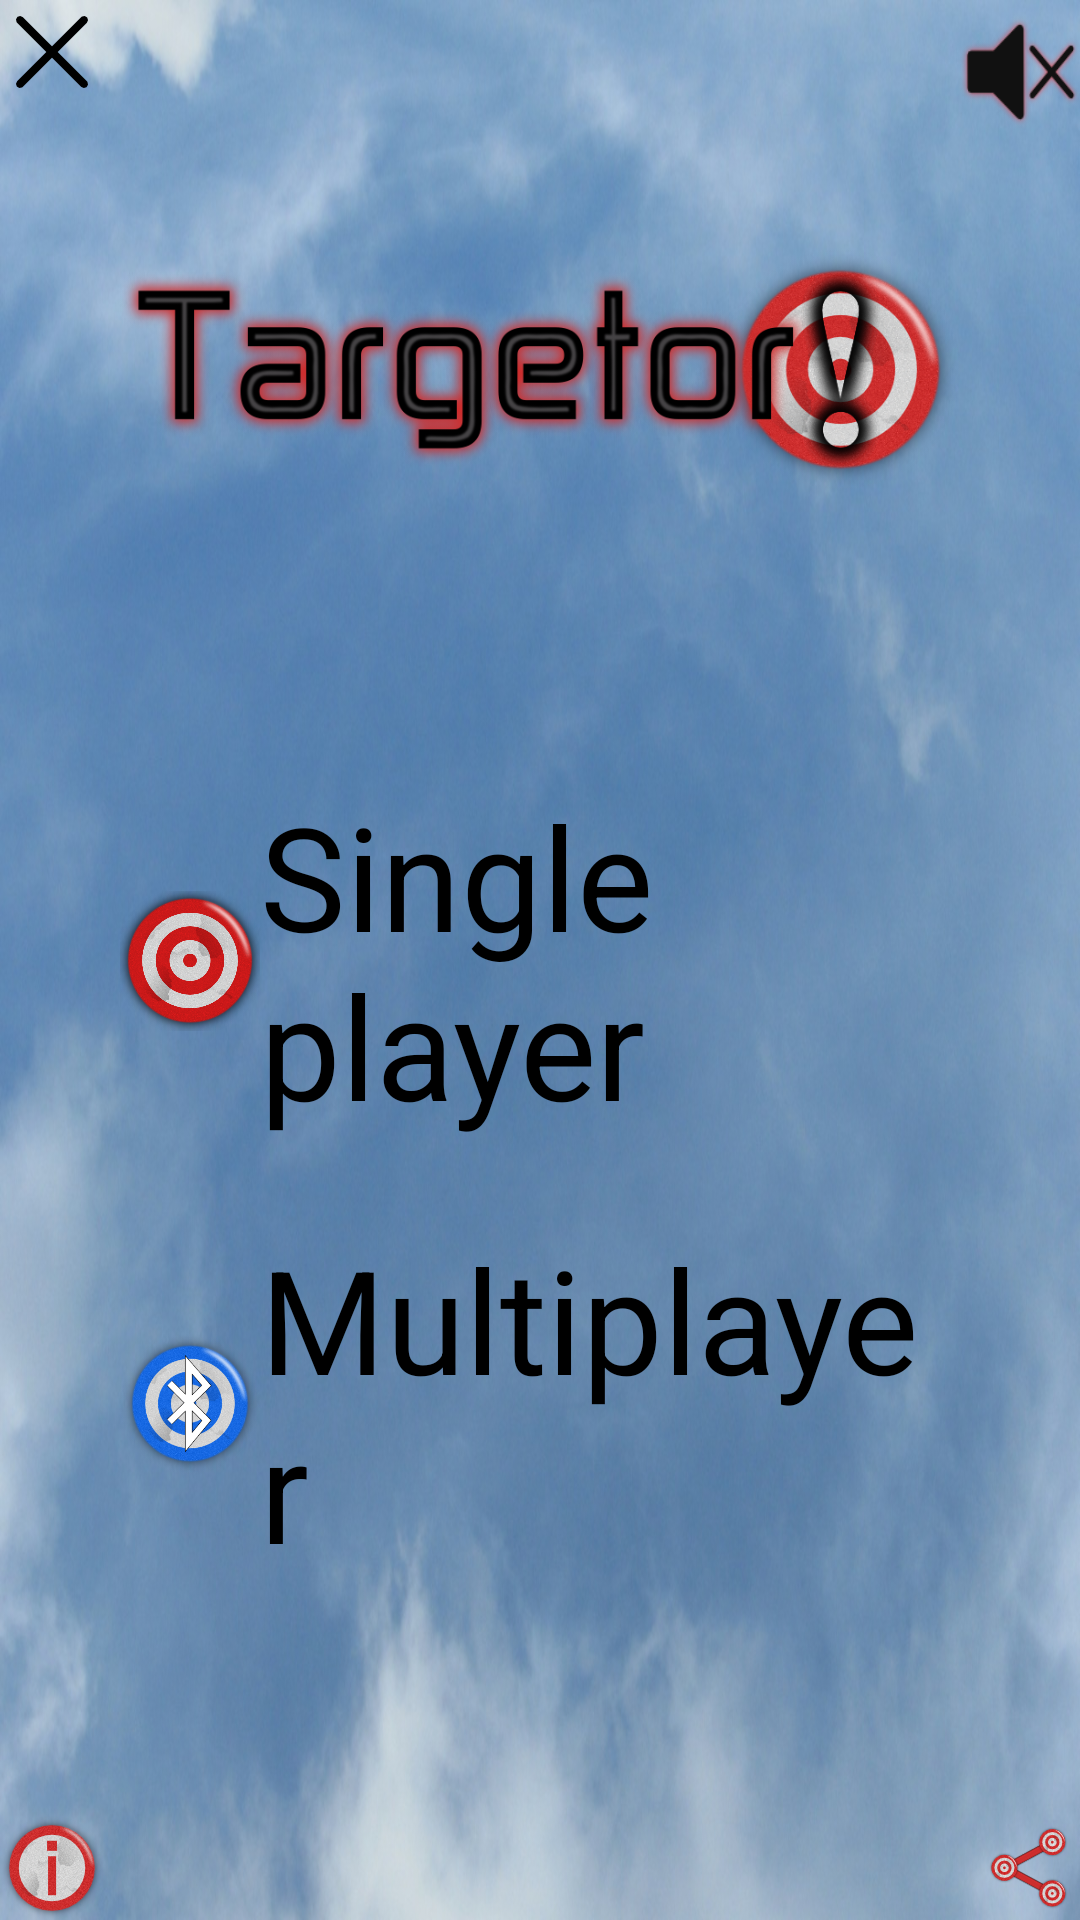

This screen was rendered from an Android layout file. Write that file and the resources it references.
<!-- AndroidManifest.xml: application theme AppTheme -->
<!-- res/layout/activity_menu.xml -->
<LinearLayout xmlns:android="http://schemas.android.com/apk/res/android"
    xmlns:tools="http://schemas.android.com/tools"
    android:layout_width="match_parent"
    android:layout_height="match_parent"
    android:background="@drawable/bg_menu"
    tools:context=".MenuActivity" >

    <RelativeLayout
        android:layout_width="match_parent"
        android:layout_height="match_parent"
        android:layout_weight="4"
        android:orientation="vertical" >

        <ImageView
            android:id="@+id/quit"
            style="@style/icon"
            android:layout_alignParentLeft="true"
            android:layout_alignParentTop="true"
            android:onClick="quit"
            android:src="@drawable/quit" />

        <ImageView
            android:id="@+id/info"
            style="@style/icon"
            android:layout_alignParentBottom="true"
            android:layout_alignParentLeft="true"
            android:onClick="info"
            android:src="@drawable/info" />
    </RelativeLayout>

    <LinearLayout
        android:layout_width="match_parent"
        android:layout_height="match_parent"
        android:layout_weight="1"
        android:orientation="vertical" >

        <ImageView
            android:id="@+id/menu_logo"
            android:layout_width="match_parent"
            android:layout_height="match_parent"
            android:layout_weight="0.8"
            android:src="@drawable/menu_logo" />

        <LinearLayout
            android:id="@+id/layout_singleplayer"
            android:layout_width="match_parent"
            android:layout_height="match_parent"
            android:layout_gravity="center"
            android:layout_weight="1"
            android:clickable="true"
            android:onClick="startSingleplayer" >

            <ImageView
                android:id="@+id/image_singleplayer"
                android:layout_width="match_parent"
                android:layout_height="match_parent"
                android:layout_weight="5"
                android:src="@drawable/target_normal" />

            <TextView
                android:id="@+id/text_singleplayer"
                android:layout_width="match_parent"
                android:layout_height="match_parent"
                android:gravity="left|center_vertical"
                android:layout_weight="1"
                android:text="@string/singleplayer"
                android:textColor="@android:color/black"
                android:textSize="48dp" />
        </LinearLayout>

        <LinearLayout
            android:id="@+id/layout_multiplayer"
            android:layout_width="match_parent"
            android:layout_height="match_parent"
            android:layout_gravity="center"
            android:layout_weight="1"
            android:clickable="true"
            android:onClick="startMultiplayer" >
 
            <ImageView
                android:id="@+id/image_multiplayer"
                android:layout_width="match_parent"
                android:layout_height="match_parent"
                android:layout_weight="5"
                android:src="@drawable/target_bluetooth" />

            <TextView
                android:id="@+id/text_multiplayer"
                android:layout_width="match_parent"
                android:layout_height="match_parent"
                android:gravity="left|center_vertical"
                android:layout_weight="1"
                android:text="@string/multiplayer"
                android:textColor="@android:color/black"
                android:textSize="48dp" />
        </LinearLayout>

        <FrameLayout
            android:layout_width="match_parent"
            android:layout_height="match_parent"
            android:layout_weight="1.1" >
        </FrameLayout>
    </LinearLayout>

    <RelativeLayout
        android:layout_width="wrap_content"
        android:layout_height="match_parent"
        android:layout_weight="4" >

        <ToggleButton
            android:id="@+id/menu_sound"
            android:layout_alignParentRight="true"
            android:layout_alignParentTop="true"
            style="@style/sound_toggle"
            android:textOff=""
            android:textOn="" />

        <ImageView
            android:id="@+id/share"
            style="@style/icon"
            android:layout_alignParentBottom="true"
            android:layout_alignParentRight="true"
            android:onClick="share"
            android:src="@drawable/share" />
    </RelativeLayout>

</LinearLayout>
<!-- resources referenced by this layout -->
<resources>
  <!-- drawable bg_menu: jpg bitmap (drawable-nodpi, 192986 bytes) -->
  <!-- drawable info: png bitmap (drawable-nodpi, 15096 bytes) -->
  <!-- drawable menu_logo: png bitmap (drawable-nodpi, 198634 bytes) -->
  <!-- drawable quit: png bitmap (drawable-nodpi, 1104 bytes) -->
  <!-- drawable share: png bitmap (drawable-nodpi, 8565 bytes) -->
  <!-- drawable target_bluetooth: png bitmap (drawable-nodpi, 80188 bytes) -->
  <!-- drawable target_normal: png bitmap (drawable-nodpi, 294805 bytes) -->
  <string name="multiplayer">Multiplayer</string>
  <string name="singleplayer">Single player</string>
  <style name="icon">
  
          
          <item name="android:layout_height">wrap_content</item>
          <item name="android:layout_width">wrap_content</item>
      </style>
  <style name="sound_toggle">
          <item name="android:background">@drawable/sound_toggle</item>
          <item name="android:textOn" />
          <item name="android:textOff" />
          
          <item name="android:layout_height">wrap_content</item>
          <item name="android:layout_width">wrap_content</item>
      </style>
  <style name="AppTheme" parent="AppBaseTheme">
          
      </style>
  <!-- drawable sound_toggle (drawable) -->
  <?xml version="1.0" encoding="utf-8"?>
  
  <selector xmlns:android="http://schemas.android.com/apk/res/android">
  
      <item android:state_checked="true"><bitmap android:src="@drawable/sound_on" />
      </item>
      <item><bitmap android:src="@drawable/sound_off" />
      </item>
  
  </selector>
  <style name="AppBaseTheme" parent="android:Theme.NoTitleBar.Fullscreen">
          
      </style>
  <!-- drawable sound_on: png bitmap (drawable-nodpi, 8497 bytes) -->
  <!-- drawable sound_off: png bitmap (drawable-nodpi, 6668 bytes) -->
</resources>
